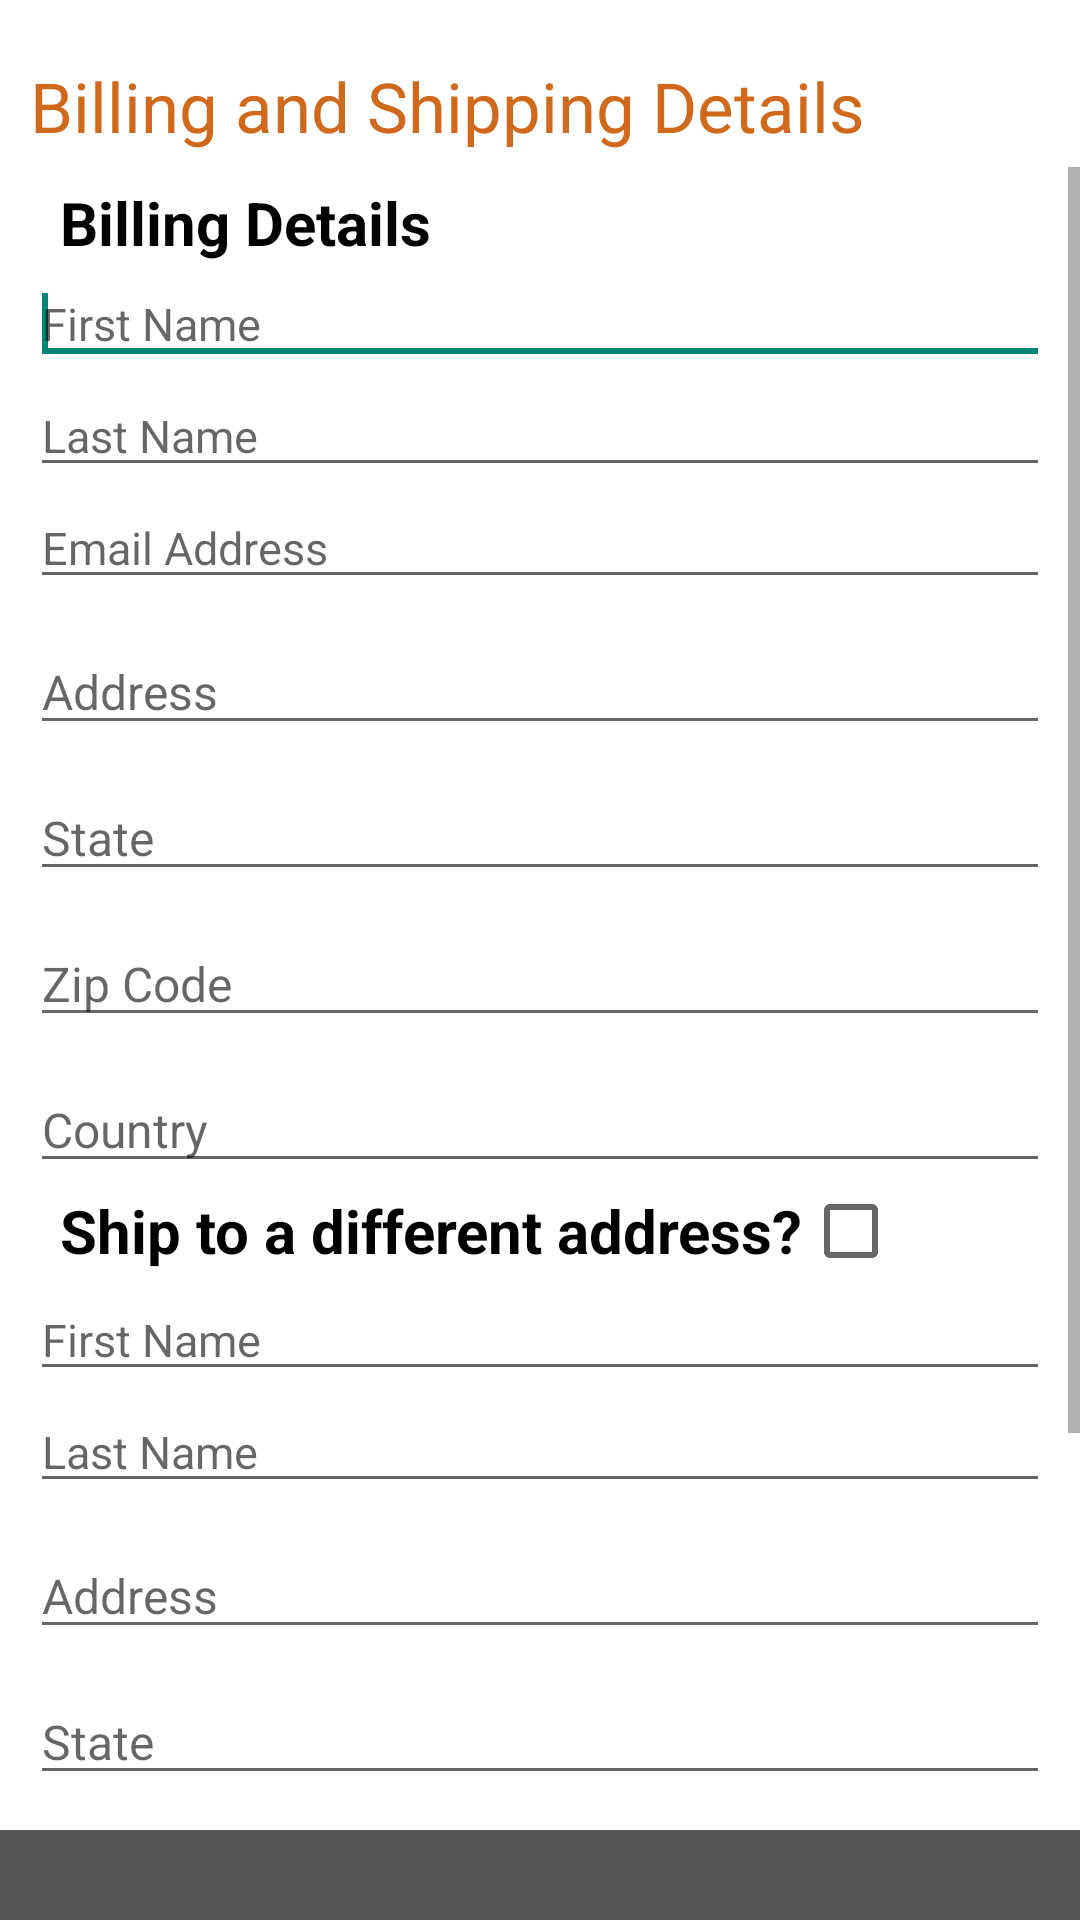

Layout XML and referenced resources for this Android screen:
<!-- AndroidManifest.xml: application theme AppTheme -->
<!-- res/layout/checkout.xml -->
<RelativeLayout xmlns:android="http://schemas.android.com/apk/res/android"
    android:layout_width="fill_parent"
    android:layout_height="fill_parent"
    android:background="#FFFFFF"
    android:id="@+id/idcheckout">

    <RelativeLayout
        android:id="@+id/rlheader"
        android:layout_width="match_parent"
        android:layout_height="wrap_content"
        android:layout_marginLeft="10dp"
        android:layout_marginRight="10dp"
        android:layout_marginTop="20dp" >

        <TextView
            android:id="@+id/txtheader"
            android:layout_width="wrap_content"
            android:layout_height="wrap_content"
            android:layout_centerVertical="true"
            android:text="Billing and Shipping Details"
            android:textColor="#d0691b"
            android:textSize="23dp" />
    </RelativeLayout>

    <ScrollView
        android:id="@+id/scrollView1"
        android:layout_width="fill_parent"
        android:layout_height="wrap_content"
        android:layout_above="@+id/footer"
       android:layout_below="@+id/rlheader"
        android:layout_alignParentLeft="true"

        android:layout_marginTop="5dp" >

        <RelativeLayout
            android:layout_width="fill_parent"
            android:layout_height="fill_parent"
            android:layout_marginLeft="10dp"
            android:layout_marginRight="10dp" >


            <LinearLayout
                android:id="@+id/rl1"
                android:layout_width="match_parent"
                android:layout_height="wrap_content"
                android:orientation="vertical"
                android:layout_alignParentTop="true">

                <TextView
                    android:id="@+id/textView1"
                    android:layout_width="wrap_content"
                    android:layout_height="wrap_content"
                    android:paddingLeft="10dp"
                    android:text="Billing Details"
                    android:textColor="#000000"
                    android:textSize="20dp"
                    android:textStyle="bold"
                    android:layout_marginTop="5dp"/>

                <EditText
                    android:id="@+id/edtfname"
                    android:layout_width="match_parent"
                    android:layout_height="wrap_content"
                    android:ems="10"
                    android:hint="First Name"
                    android:inputType="textPersonName"
                    android:textSize="15dp">

                    <requestFocus />
                </EditText>

                <EditText
                    android:id="@+id/edtlname"
                    android:layout_width="match_parent"
                    android:layout_height="wrap_content"
                    android:ems="10"
                    android:hint="Last Name"
                    android:inputType="textPersonName"
                    android:textSize="15dp"/>

                <EditText
                    android:id="@+id/edtemail"
                    android:layout_width="match_parent"
                    android:layout_height="wrap_content"
                    android:ems="10"
                    android:hint="Email Address"
                    android:inputType="textPersonName"

                    android:textSize="15dp"/>

                <EditText
                    android:id="@+id/edtaddress"
                    android:layout_width="match_parent"
                    android:layout_height="wrap_content"
                    android:layout_alignParentLeft="true"
                    android:layout_below="@+id/edtemail"
                    android:layout_marginTop="10dp"
                    android:ems="10"
                    android:hint="Address"
                    android:inputType="textPersonName"
                    android:textColor="#555"
                    android:textSize="16dp" />
                <EditText
                    android:id="@+id/edtstate"
                    android:layout_width="match_parent"
                    android:layout_height="wrap_content"
                    android:layout_alignParentLeft="true"
                    android:layout_below="@+id/edtaddress"
                    android:layout_marginTop="10dp"
                    android:ems="10"
                    android:hint="State"
                    android:inputType="textPersonName"
                    android:textColor="#555"
                    android:textSize="16dp" />
                <EditText
                    android:id="@+id/edtzipcode"
                    android:layout_width="match_parent"
                    android:layout_height="wrap_content"
                    android:layout_alignParentLeft="true"
                    android:layout_below="@+id/edtstate"
                    android:layout_marginTop="10dp"
                    android:ems="10"
                    android:hint="Zip Code"
                    android:inputType="number"
                    android:maxLength="6"
                    android:textColor="#555"
                    android:textSize="16dp" />
                <EditText
                    android:id="@+id/edtcountry"
                    android:layout_width="match_parent"
                    android:layout_height="wrap_content"
                    android:layout_alignParentLeft="true"
                    android:layout_below="@+id/edtzipcode"
                    android:layout_marginTop="10dp"
                    android:ems="10"
                    android:hint="Country"
                    android:inputType="textPersonName"
                    android:textColor="#555"
                    android:textSize="16dp" />
            </LinearLayout>

            <LinearLayout
                android:id="@+id/rl2"
                android:layout_width="match_parent"
                android:layout_height="wrap_content"
                android:layout_below="@+id/rl1"
                android:orientation="vertical" >

                <RelativeLayout
                    android:layout_width="match_parent"
                    android:layout_height="wrap_content" >

                    <TextView
                        android:id="@+id/textView11"
                        android:layout_width="wrap_content"
                        android:layout_height="wrap_content"
                        android:layout_centerVertical="true"
                        android:paddingLeft="10dp"
                        android:text="Ship to a different address?"
                        android:textColor="#000000"
                        android:textSize="20dp"
                        android:textStyle="bold" />

                    <CheckBox
                        android:id="@+id/checkbox"
                        android:layout_width="wrap_content"
                        android:layout_height="wrap_content"
                        android:layout_alignParentTop="true"
                        android:layout_toRightOf="@+id/textView11" />
                </RelativeLayout>

                <EditText
                    android:id="@+id/edtsfname"
                    android:layout_width="match_parent"
                    android:layout_height="wrap_content"
                    android:ems="10"
                    android:hint="First Name"
                    android:inputType="textPersonName"
                    android:textSize="15dp">


                </EditText>

                <EditText
                    android:id="@+id/edtslname"
                    android:layout_width="match_parent"
                    android:layout_height="wrap_content"
                    android:ems="10"
                    android:hint="Last Name"
                    android:inputType="textPersonName"
                    android:textSize="15dp"/>

                <EditText
                    android:id="@+id/edtsaddress"
                    android:layout_width="match_parent"
                    android:layout_height="wrap_content"
                    android:layout_alignParentLeft="true"
                    android:layout_below="@+id/edtemail"
                    android:layout_marginTop="10dp"
                    android:ems="10"
                    android:hint="Address"
                    android:inputType="textPersonName"
                    android:textColor="#555"
                    android:textSize="16dp" />
                <EditText
                    android:id="@+id/edtsstate"
                    android:layout_width="match_parent"
                    android:layout_height="wrap_content"
                    android:layout_alignParentLeft="true"
                    android:layout_below="@+id/edtaddress"
                    android:layout_marginTop="10dp"
                    android:ems="10"
                    android:hint="State"
                    android:inputType="textPersonName"
                    android:textColor="#555"
                    android:textSize="16dp" />
                <EditText
                    android:id="@+id/edtszipcode"
                    android:layout_width="match_parent"
                    android:layout_height="wrap_content"
                    android:layout_alignParentLeft="true"
                    android:layout_below="@+id/edtstate"
                    android:layout_marginTop="10dp"
                    android:ems="10"
                    android:hint="Zip Code"
                    android:inputType="number"
                    android:maxLength="6"
                    android:textColor="#555"
                    android:textSize="16dp" />
                <EditText
                    android:id="@+id/edtscountry"
                    android:layout_width="match_parent"
                    android:layout_height="wrap_content"
                    android:layout_alignParentLeft="true"
                    android:layout_below="@+id/edtzipcode"
                    android:layout_marginTop="10dp"
                    android:ems="10"
                    android:hint="Country"
                    android:inputType="textPersonName"
                    android:textColor="#555"
                    android:textSize="16dp" />
            </LinearLayout>

            <LinearLayout
                android:layout_width="match_parent"
                android:layout_height="wrap_content"
                android:layout_below="@+id/rl2"
                android:layout_marginTop="10dp"
                android:gravity="center"
                android:orientation="vertical"
                android:paddingBottom="20dp" >

                <Button
                    android:id="@+id/btnupdate"
                    android:layout_width="wrap_content"
                    android:layout_height="wrap_content"
                    android:layout_marginTop="10dp"
                    android:text="proceed"
                    android:padding="10dp"
                    android:textColor="#FFFFFF"
                    android:background="#d0691b" />
            </LinearLayout>
        </RelativeLayout>
    </ScrollView>

    <RelativeLayout
        android:id="@+id/footer"
        android:layout_width="match_parent"
        android:layout_height="30dp"
        android:layout_alignParentBottom="true"
        android:background="#555" >
    </RelativeLayout>

</RelativeLayout>
<!-- resources referenced by this layout -->
<resources>
  <style name="AppTheme" parent="Theme.AppCompat.Light.NoActionBar">
          <item name="android:colorPrimary">@color/PrimaryColor</item>
          <item name="android:colorPrimaryDark">@color/PrimaryDarkColor</item>
          <item name="windowActionBar">false</item>
          <item name="windowActionModeOverlay">true</item>
          <item name="android:windowDrawsSystemBarBackgrounds">true</item>
          <item name="android:statusBarColor">@android:color/transparent</item>
          
      </style>
  <color name="PrimaryColor">#2196F3</color>
  <color name="PrimaryDarkColor">#1976D2</color>
</resources>
